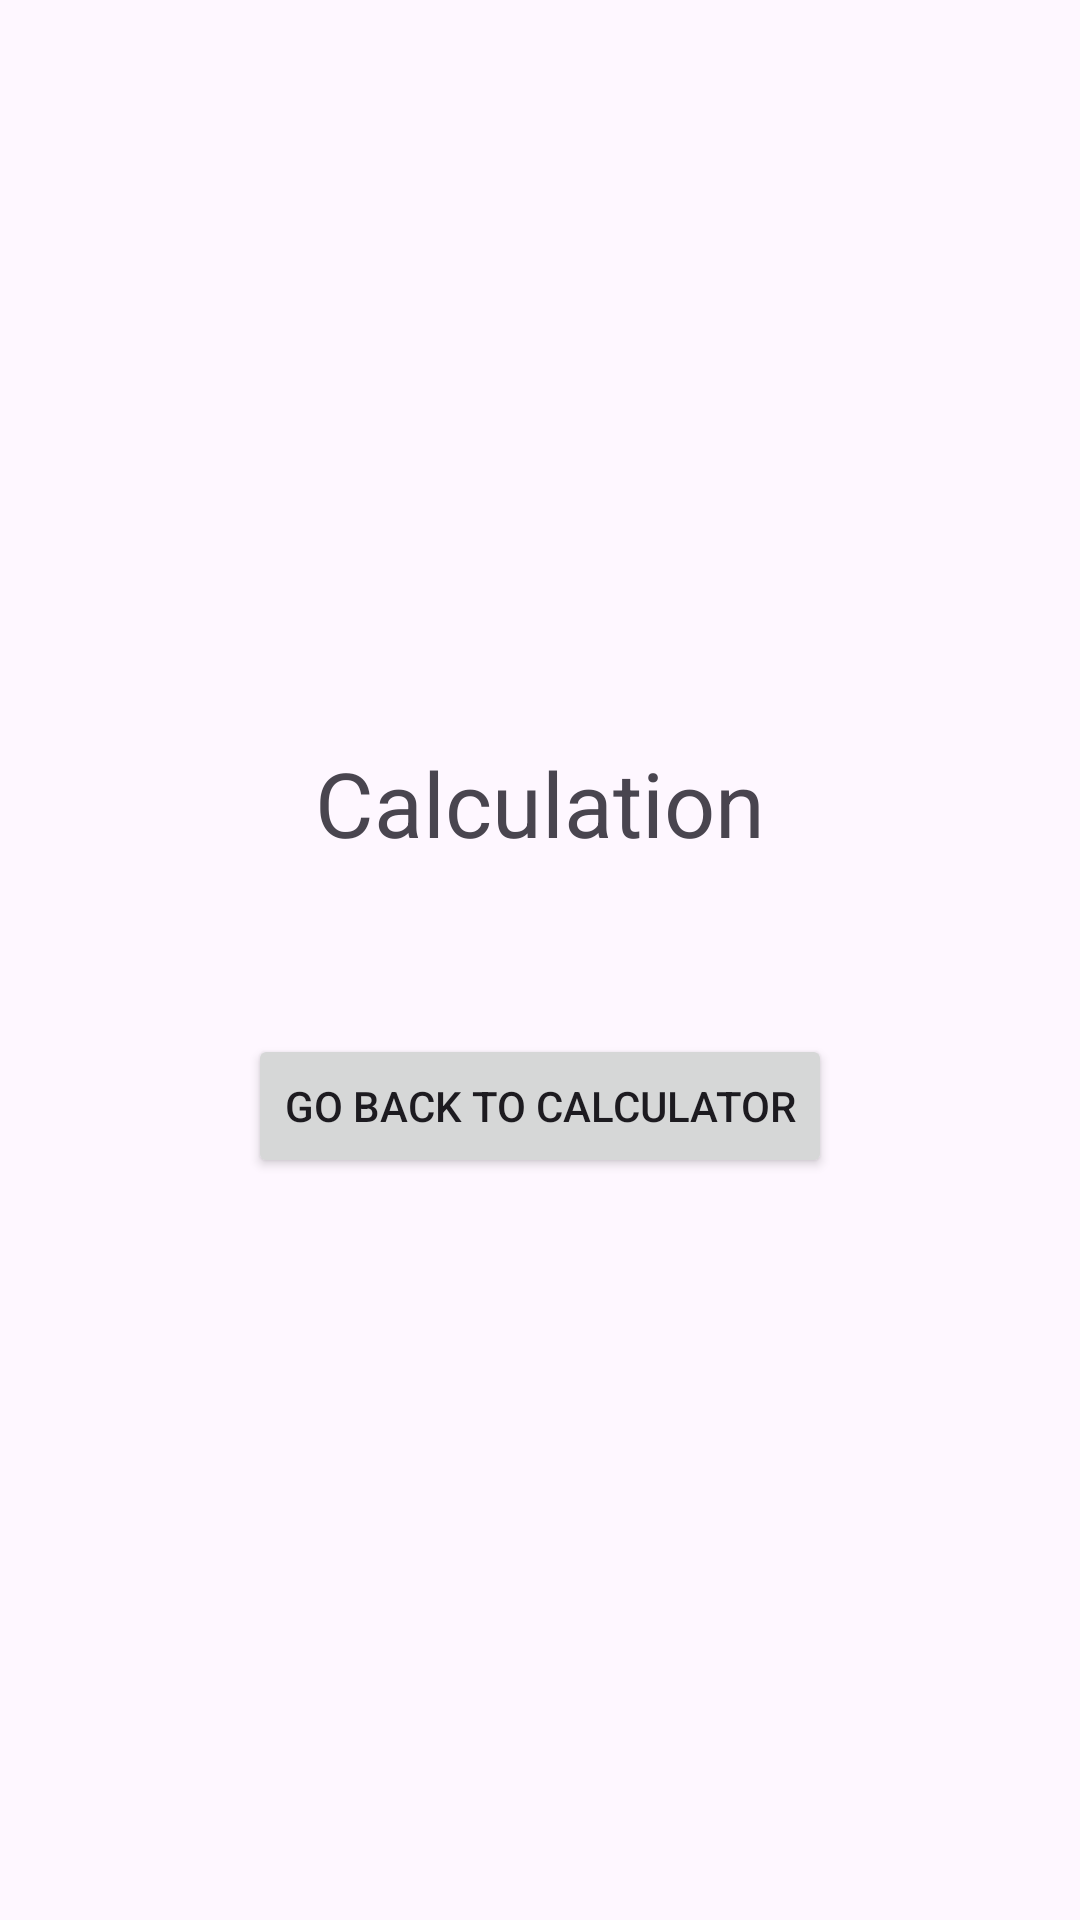

Layout XML and referenced resources for this Android screen:
<!-- AndroidManifest.xml: application theme Theme.Entregable2_PDM -->
<!-- res/layout/result_screen.xml -->
<?xml version="1.0" encoding="utf-8"?>
<LinearLayout xmlns:android="http://schemas.android.com/apk/res/android"
    xmlns:tools="http://schemas.android.com/tools"
    android:id="@+id/main"
    android:layout_width="match_parent"
    android:layout_height="match_parent"
    tools:context=".ResultScreen"
    android:orientation="vertical"
    android:gravity="center_vertical|center">

    <TextView
        android:layout_width="match_parent"
        android:layout_height="wrap_content"
        android:text="Calculation"
        android:textAlignment="center"
        android:textSize="30sp"/>
    <TextView
        android:id="@+id/resultText"
        android:layout_width="match_parent"
        android:layout_height="wrap_content"
        android:textAlignment="center"
        android:textSize="20sp"/>
    <Button
        android:layout_marginTop="30dp"
        android:id="@+id/goBack"
        android:layout_width="wrap_content"
        android:layout_height="wrap_content"
        android:text="Go Back to Calculator"
        android:gravity="center"/>

</LinearLayout>
<!-- resources referenced by this layout -->
<resources>
  <style name="Theme.Entregable2_PDM" parent="Base.Theme.Entregable2_PDM" />
  <style name="Base.Theme.Entregable2_PDM" parent="Theme.Material3.DayNight.NoActionBar">
          
          
      </style>
</resources>
